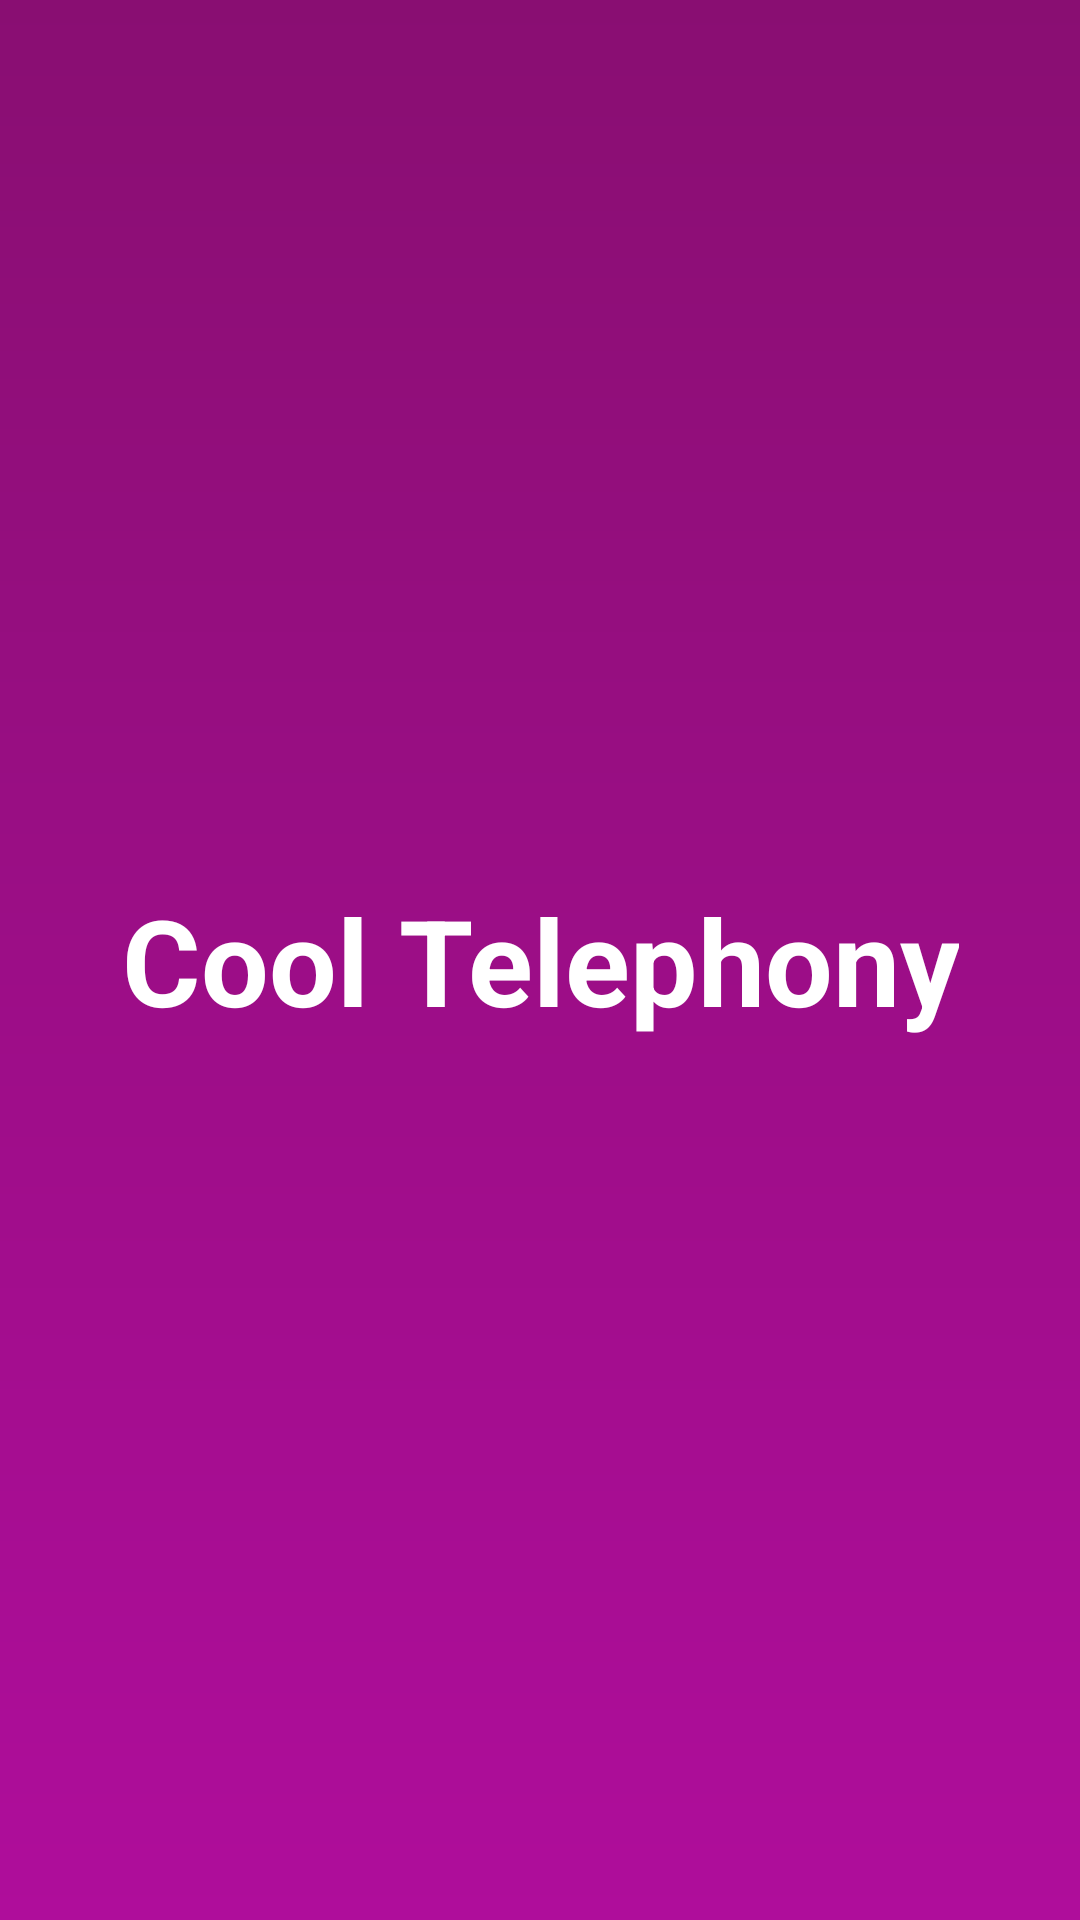

Write the Android layout XML for this screen, with the resource values it uses.
<!-- AndroidManifest.xml: application theme Theme.AppCompat.Light.NoActionBar -->
<!-- res/layout/activity_splash.xml -->
<?xml version="1.0" encoding="utf-8"?>
<LinearLayout xmlns:android="http://schemas.android.com/apk/res/android"
    xmlns:app="http://schemas.android.com/apk/res-auto"
    xmlns:tools="http://schemas.android.com/tools"
    android:layout_width="match_parent"
    android:orientation="vertical"
    android:layout_gravity="center"
    android:gravity="center|center"
    android:background="@drawable/bg_txt"
    android:layout_height="match_parent"
    tools:context=".ui.activities.Splash">

    <ImageView
        android:id="@+id/imageView"
        android:layout_width="wrap_content"
        android:layout_height="wrap_content"
        app:srcCompat="@drawable/ic_chat_black_24dp"
        tools:ignore="VectorDrawableCompat" />

    <TextView
        android:id="@+id/textView"
        android:layout_width="wrap_content"
        android:layout_height="wrap_content"
        android:gravity="center"
        android:text="Cool Telephony"
        android:textColor="#FFFF"
        android:textSize="40dp"
        android:textStyle="bold" />
</LinearLayout>
<!-- resources referenced by this layout -->
<resources>
  <!-- drawable bg_txt (drawable) -->
  <?xml version="1.0" encoding="utf-8"?>
  <shape xmlns:android="http://schemas.android.com/apk/res/android">
      <gradient android:startColor="#890E72"  android:endColor="#AF0D9B" android:angle="270"/>
  </shape>
</resources>
